Run: headless pygame with SDL's dummy video driver; simulated clock (each Clock.tick advances the game by its frame time, no real sleeping); random seed 0; keys injected as events and as key.get_pressed() state; no mouse input.
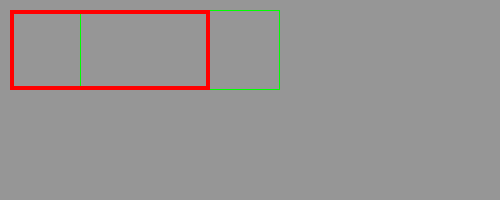
Frame 1 of 4 · flips 1–60 · no input
Frame 2 of 4 · flips 61–180 · tapped SPACE, RETURN · held RIGHT (→), D · screen unchanged from frame 1, image omitted
Frame 3 of 4 · flips 181–300 · held DOWN (↓), S · screen unchanged from frame 2, image omitted
Frame 4 of 4 · flips 301–420 · held LEFT (←), A, UP (↑), W · screen unchanged from frame 3, image omitted

The pygame program that drew these frames:

import pygame

SIZE = 500, 200
RED = (255, 0, 0)
GREEN = (0, 255, 0)
GRAY = (150, 150, 150)

pygame.init()
screen = pygame.display.set_mode(SIZE)

rect = pygame.Rect(10, 10, 200, 80)
rect1 = pygame.Rect(80, 10, 200, 80)

running = True
while running:
    for event in pygame.event.get():
        if event.type == pygame.QUIT:
            running = False

    screen.fill(GRAY)
    pygame.draw.rect(screen, GREEN, rect1, 1)
    pygame.draw.rect(screen, RED, rect, 4)
    pygame.display.flip()

pygame.quit()
